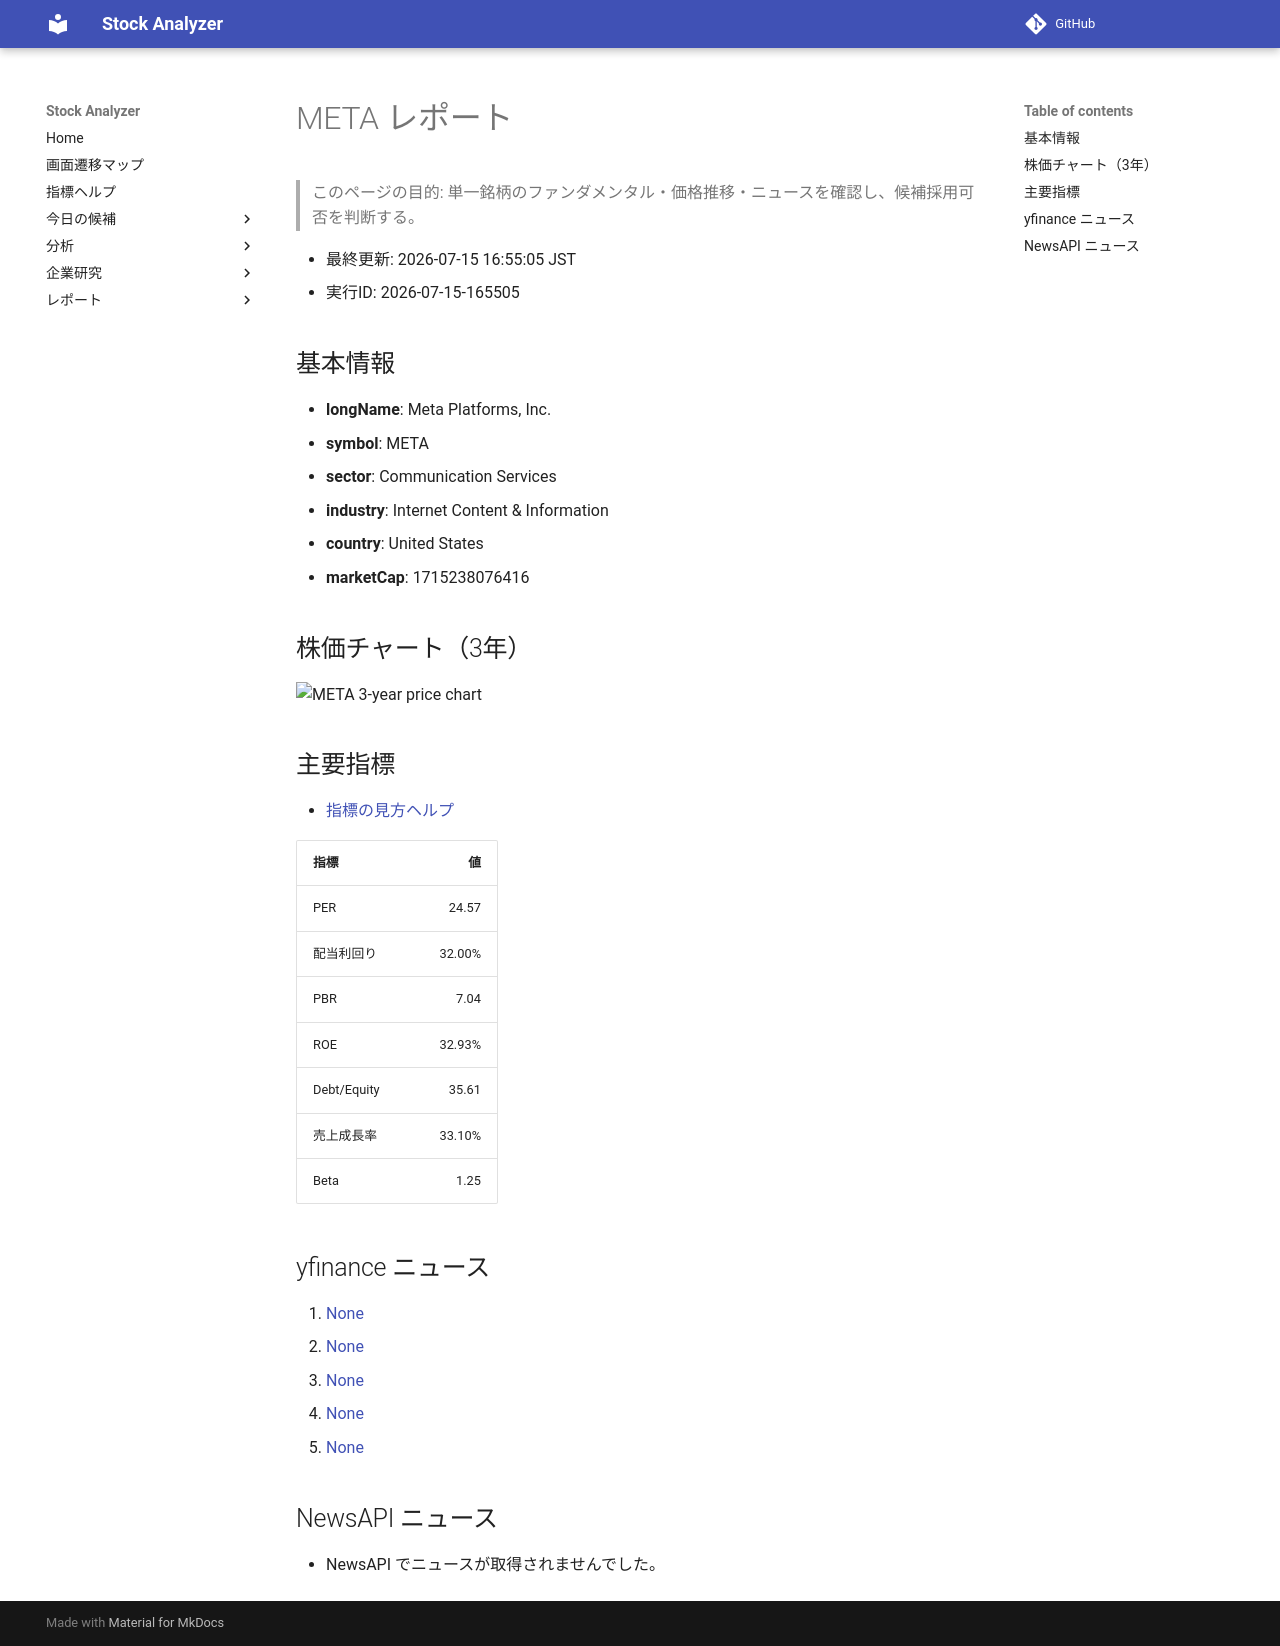

repository: Yumi-note/Making-APP · page: reports/2026-07-15/165505/META/index.html · generator: mkdocs

# META レポート

> このページの目的: 単一銘柄のファンダメンタル・価格推移・ニュースを確認し、候補採用可否を判断する。

- 最終更新: 2026-07-15 16:55:05 JST
- 実行ID: 2026-07-15-165505

## 基本情報

- **longName**: Meta Platforms, Inc.
- **symbol**: META
- **sector**: Communication Services
- **industry**: Internet Content & Information
- **country**: United States
- **marketCap**: 1715238076416

## 株価チャート（3年）

![META 3-year price chart](META_3y.png)

## 主要指標

- [指標の見方ヘルプ](../../../../indicators.md)

| 指標 | 値 |
|---|---:|
| PER | 24.57 |
| 配当利回り | 32.00% |
| PBR | 7.04 |
| ROE | 32.93% |
| Debt/Equity | 35.61 |
| 売上成長率 | 33.10% |
| Beta | 1.25 |

## yfinance ニュース

1. [None](None)
2. [None](None)
3. [None](None)
4. [None](None)
5. [None](None)

## NewsAPI ニュース

- NewsAPI でニュースが取得されませんでした。
